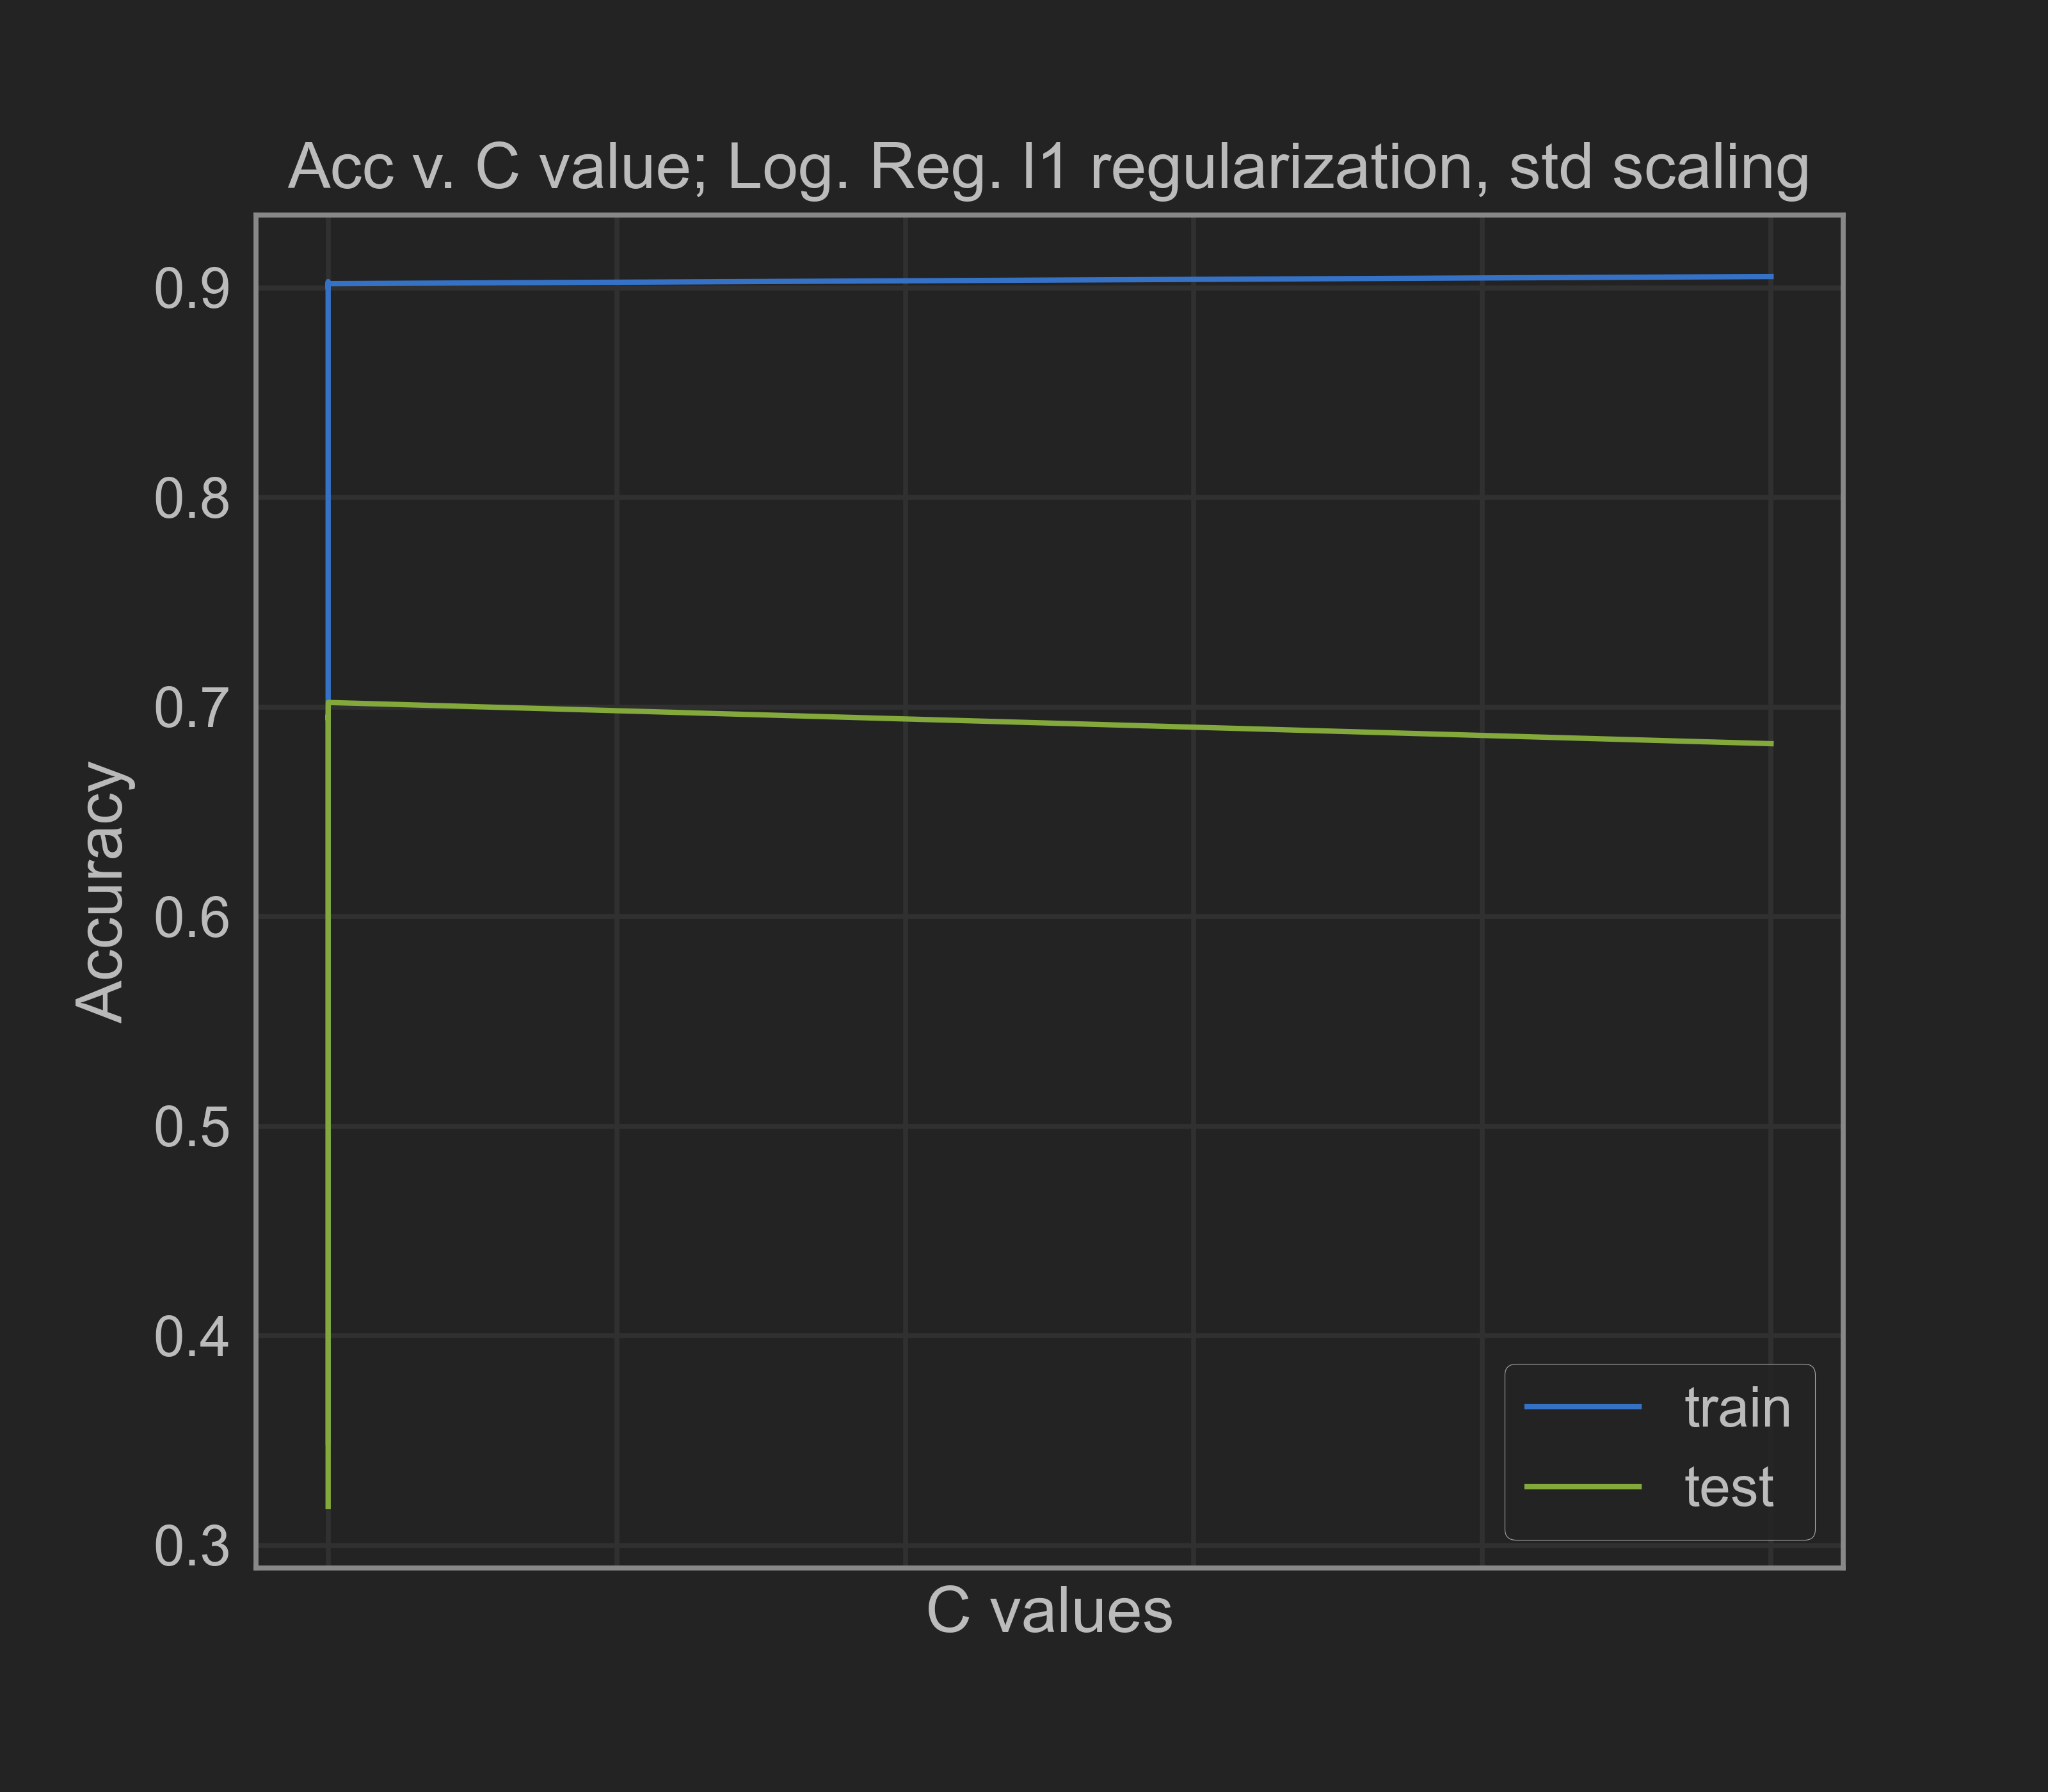

Data behind this chart, as committed beside it:
0.001, 0.3490438900018212, 0.3186001115448968
0.01, 0.8491, 0.6775
0.1, 0.8969, 0.6919
1.0, 0.9029, 0.6962
10.0, 0.8997, 0.6956
100.0, 0.9, 0.6939
1000, 0.902, 0.7022
10000000, 0.9054, 0.6825
